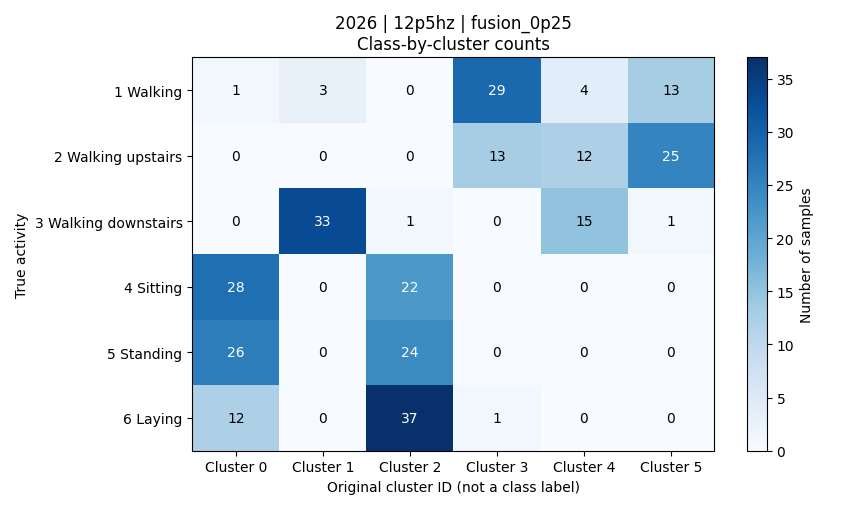

Source data for this figure (header and first rows):
activity, activity_name, cluster_0, cluster_1, cluster_2, cluster_3, cluster_4, cluster_5, total
1, 平地走路, 1, 3, 0, 29, 4, 13, 50
2, 上楼, 0, 0, 0, 13, 12, 25, 50
3, 下楼, 0, 33, 1, 0, 15, 1, 50
4, 坐着, 28, 0, 22, 0, 0, 0, 50
5, 站着, 26, 0, 24, 0, 0, 0, 50
6, 躺着, 12, 0, 37, 1, 0, 0, 50
